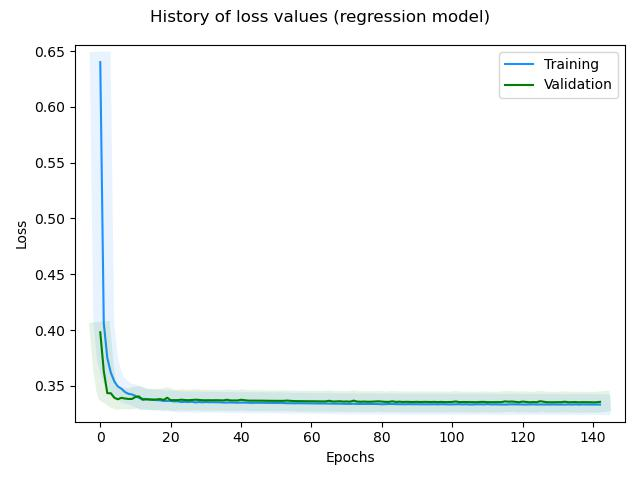

Values plotted in this chart, from the file beside it:
, loss, rmse, mse, mae, val_loss, val_rmse, val_mse, val_mae, _timestamp, _runtime
0, 0.6401, 0.7984, 0.6374, 0.6423, 0.398, 0.6288, 0.3954, 0.5291, 1732607110, 206
1, 0.4062, 0.6353, 0.4036, 0.5357, 0.3632, 0.6006, 0.3607, 0.5121, 1732607110, 206
2, 0.375, 0.6103, 0.3725, 0.5187, 0.3434, 0.5839, 0.3409, 0.5026, 1732607111, 207
3, 0.3618, 0.5994, 0.3593, 0.5128, 0.3434, 0.5839, 0.3409, 0.5024, 1732607111, 207
4, 0.3539, 0.5929, 0.3515, 0.5082, 0.3393, 0.5804, 0.3369, 0.5009, 1732607112, 208
5, 0.3494, 0.5891, 0.347, 0.5056, 0.338, 0.5793, 0.3355, 0.5002, 1732607112, 208
6, 0.3475, 0.5874, 0.345, 0.5056, 0.3393, 0.5804, 0.3369, 0.5008, 1732607113, 209
7, 0.3445, 0.5849, 0.3421, 0.5033, 0.3387, 0.5799, 0.3363, 0.5005, 1732607114, 210
8, 0.3428, 0.5835, 0.3405, 0.503, 0.3382, 0.5795, 0.3359, 0.5003, 1732607114, 210
9, 0.3423, 0.583, 0.3399, 0.5028, 0.3383, 0.5795, 0.3359, 0.5003, 1732607115, 211
10, 0.3411, 0.582, 0.3387, 0.502, 0.3401, 0.5811, 0.3377, 0.5011, 1732607116, 212
11, 0.3392, 0.5804, 0.3368, 0.501, 0.3406, 0.5816, 0.3382, 0.5013, 1732607116, 212
12, 0.3384, 0.5797, 0.3361, 0.5005, 0.3376, 0.579, 0.3352, 0.5, 1732607117, 213
13, 0.3382, 0.5796, 0.3359, 0.5007, 0.3379, 0.5792, 0.3355, 0.5001, 1732607117, 213
14, 0.3375, 0.5789, 0.3352, 0.5003, 0.3379, 0.5793, 0.3356, 0.5002, 1732607118, 214
15, 0.3378, 0.5792, 0.3354, 0.5004, 0.3375, 0.5789, 0.3352, 0.5, 1732607119, 215
16, 0.3372, 0.5787, 0.3349, 0.5002, 0.3378, 0.5792, 0.3355, 0.5001, 1732607119, 215
17, 0.337, 0.5786, 0.3347, 0.5002, 0.3382, 0.5795, 0.3359, 0.5003, 1732607120, 216
18, 0.3365, 0.5781, 0.3342, 0.4999, 0.3373, 0.5788, 0.335, 0.5, 1732607120, 216
19, 0.3364, 0.5781, 0.3342, 0.4997, 0.3393, 0.5806, 0.3371, 0.5008, 1732607121, 217
20, 0.3365, 0.5781, 0.3342, 0.4996, 0.3372, 0.5788, 0.335, 0.5, 1732607122, 218
21, 0.336, 0.5777, 0.3338, 0.4995, 0.3372, 0.5788, 0.335, 0.5, 1732607122, 218
22, 0.3361, 0.5778, 0.3339, 0.4998, 0.3372, 0.5787, 0.335, 0.5, 1732607123, 219
23, 0.3355, 0.5773, 0.3333, 0.4993, 0.3376, 0.5791, 0.3354, 0.5001, 1732607124, 220
24, 0.3357, 0.5775, 0.3335, 0.4994, 0.3373, 0.5789, 0.3351, 0.5, 1732607124, 220
25, 0.3355, 0.5773, 0.3333, 0.4991, 0.3371, 0.5788, 0.335, 0.5, 1732607125, 221
26, 0.3358, 0.5776, 0.3336, 0.4995, 0.3373, 0.5789, 0.3351, 0.5, 1732607126, 222
27, 0.3352, 0.5771, 0.333, 0.499, 0.3376, 0.5792, 0.3354, 0.5001, 1732607126, 222
28, 0.3355, 0.5774, 0.3334, 0.4994, 0.3374, 0.579, 0.3353, 0.5003, 1732607127, 223
29, 0.3352, 0.5772, 0.3331, 0.4991, 0.3371, 0.5788, 0.335, 0.5001, 1732607128, 224
30, 0.3355, 0.5774, 0.3334, 0.4994, 0.3371, 0.5788, 0.335, 0.5, 1732607128, 224
31, 0.3353, 0.5772, 0.3332, 0.4993, 0.3371, 0.5788, 0.335, 0.5, 1732607129, 225
32, 0.3354, 0.5773, 0.3333, 0.4993, 0.3371, 0.5788, 0.335, 0.5, 1732607129, 225
33, 0.3353, 0.5772, 0.3332, 0.4993, 0.3372, 0.5789, 0.3351, 0.5, 1732607130, 226
34, 0.3353, 0.5773, 0.3332, 0.4994, 0.337, 0.5788, 0.335, 0.5001, 1732607131, 227
35, 0.335, 0.5771, 0.333, 0.499, 0.337, 0.5787, 0.3349, 0.5, 1732607131, 227
36, 0.3351, 0.5771, 0.3331, 0.4991, 0.3375, 0.5793, 0.3355, 0.5002, 1732607132, 228
37, 0.3351, 0.5772, 0.3331, 0.4992, 0.3369, 0.5788, 0.335, 0.5, 1732607133, 229
38, 0.335, 0.5771, 0.333, 0.4992, 0.3369, 0.5787, 0.3349, 0.5, 1732607133, 229
39, 0.3349, 0.577, 0.333, 0.4991, 0.3369, 0.5788, 0.335, 0.5001, 1732607134, 230
40, 0.335, 0.5772, 0.3331, 0.4992, 0.3375, 0.5793, 0.3356, 0.5002, 1732607134, 230
41, 0.335, 0.5772, 0.3331, 0.4992, 0.3371, 0.579, 0.3353, 0.5003, 1732607135, 231
42, 0.3349, 0.5771, 0.3331, 0.4993, 0.3368, 0.5787, 0.3349, 0.5, 1732607136, 232
43, 0.3347, 0.577, 0.3329, 0.499, 0.3368, 0.5788, 0.335, 0.5, 1732607136, 232
44, 0.3349, 0.5771, 0.3331, 0.4993, 0.3368, 0.5788, 0.335, 0.5001, 1732607137, 233
45, 0.3348, 0.5771, 0.333, 0.4992, 0.3367, 0.5787, 0.3349, 0.5, 1732607137, 233
46, 0.3348, 0.5771, 0.3331, 0.4992, 0.3367, 0.5788, 0.335, 0.5, 1732607138, 234
47, 0.3348, 0.5771, 0.3331, 0.4992, 0.3366, 0.5787, 0.335, 0.5, 1732607139, 235
48, 0.3347, 0.5771, 0.3331, 0.4992, 0.3366, 0.5788, 0.335, 0.5, 1732607139, 235
49, 0.3346, 0.5771, 0.333, 0.4992, 0.3366, 0.5788, 0.335, 0.5, 1732607140, 236
50, 0.3347, 0.5771, 0.3331, 0.4992, 0.3366, 0.5788, 0.335, 0.5001, 1732607141, 237
51, 0.3348, 0.5772, 0.3332, 0.4993, 0.3365, 0.5788, 0.335, 0.5, 1732607141, 237
52, 0.3346, 0.5771, 0.3331, 0.4992, 0.3365, 0.5788, 0.335, 0.5001, 1732607142, 238
53, 0.3344, 0.577, 0.333, 0.4991, 0.3368, 0.5791, 0.3353, 0.5003, 1732607143, 239
54, 0.3345, 0.5771, 0.333, 0.4992, 0.3366, 0.5789, 0.3351, 0.5002, 1732607143, 239
55, 0.3343, 0.577, 0.3329, 0.4991, 0.3364, 0.5788, 0.335, 0.5, 1732607144, 240
56, 0.3344, 0.5771, 0.3331, 0.4991, 0.3363, 0.5787, 0.335, 0.5, 1732607144, 240
57, 0.3344, 0.5771, 0.333, 0.4992, 0.3363, 0.5788, 0.335, 0.5, 1732607145, 241
58, 0.3344, 0.5771, 0.3331, 0.4992, 0.3362, 0.5788, 0.335, 0.5, 1732607146, 242
59, 0.3343, 0.5771, 0.333, 0.4992, 0.3362, 0.5788, 0.335, 0.5, 1732607146, 242
... 83 more rows
